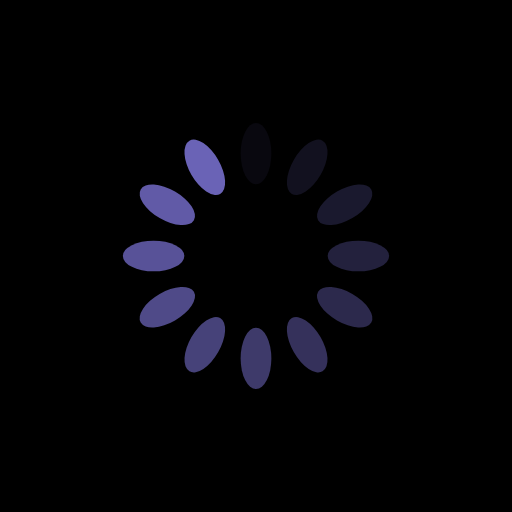
t = 0.00 s
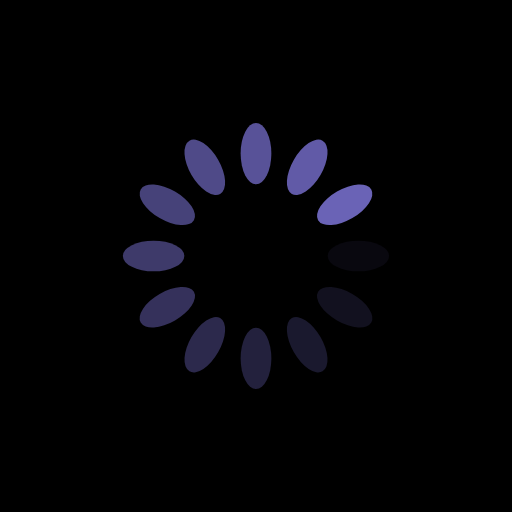
t = 0.25 s
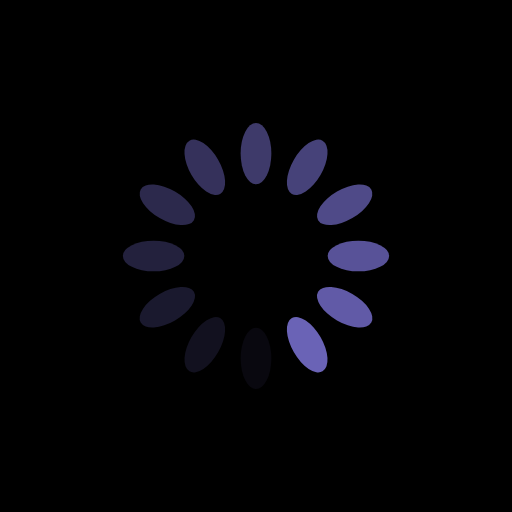
t = 0.50 s
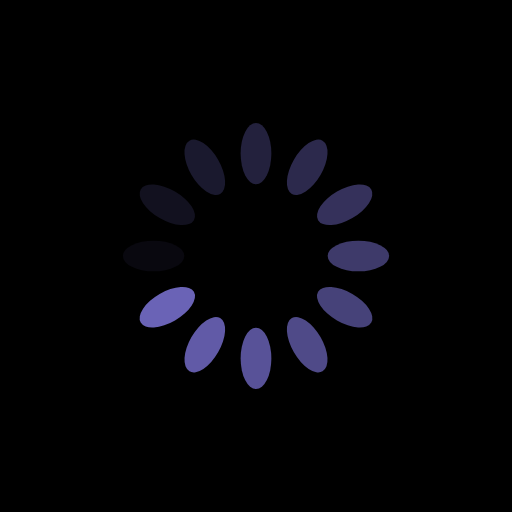
t = 0.75 s

The animated SVG that drew these frames (rendered in a browser with its animation timeline set to each time). Animation: 12 SMIL elements (animate=12); one cycle of 1.00 s, repeats indefinitely.

<svg xmlns="http://www.w3.org/2000/svg" viewBox="0 0 100 100" preserveAspectRatio="xMidYMid" width="200" height="200" style="shape-rendering: auto; display: block; background: rgb(0, 0, 0);" xmlns:xlink="http://www.w3.org/1999/xlink"><g><g transform="rotate(0 50 50)">
  <rect fill="#6a63b6" height="12" width="6" ry="6" rx="3" y="24" x="47">
    <animate repeatCount="indefinite" begin="-0.9166666666666666s" dur="1s" keyTimes="0;1" values="1;0" attributeName="opacity"></animate>
  </rect>
</g><g transform="rotate(30 50 50)">
  <rect fill="#6a63b6" height="12" width="6" ry="6" rx="3" y="24" x="47">
    <animate repeatCount="indefinite" begin="-0.8333333333333334s" dur="1s" keyTimes="0;1" values="1;0" attributeName="opacity"></animate>
  </rect>
</g><g transform="rotate(60 50 50)">
  <rect fill="#6a63b6" height="12" width="6" ry="6" rx="3" y="24" x="47">
    <animate repeatCount="indefinite" begin="-0.75s" dur="1s" keyTimes="0;1" values="1;0" attributeName="opacity"></animate>
  </rect>
</g><g transform="rotate(90 50 50)">
  <rect fill="#6a63b6" height="12" width="6" ry="6" rx="3" y="24" x="47">
    <animate repeatCount="indefinite" begin="-0.6666666666666666s" dur="1s" keyTimes="0;1" values="1;0" attributeName="opacity"></animate>
  </rect>
</g><g transform="rotate(120 50 50)">
  <rect fill="#6a63b6" height="12" width="6" ry="6" rx="3" y="24" x="47">
    <animate repeatCount="indefinite" begin="-0.5833333333333334s" dur="1s" keyTimes="0;1" values="1;0" attributeName="opacity"></animate>
  </rect>
</g><g transform="rotate(150 50 50)">
  <rect fill="#6a63b6" height="12" width="6" ry="6" rx="3" y="24" x="47">
    <animate repeatCount="indefinite" begin="-0.5s" dur="1s" keyTimes="0;1" values="1;0" attributeName="opacity"></animate>
  </rect>
</g><g transform="rotate(180 50 50)">
  <rect fill="#6a63b6" height="12" width="6" ry="6" rx="3" y="24" x="47">
    <animate repeatCount="indefinite" begin="-0.4166666666666667s" dur="1s" keyTimes="0;1" values="1;0" attributeName="opacity"></animate>
  </rect>
</g><g transform="rotate(210 50 50)">
  <rect fill="#6a63b6" height="12" width="6" ry="6" rx="3" y="24" x="47">
    <animate repeatCount="indefinite" begin="-0.3333333333333333s" dur="1s" keyTimes="0;1" values="1;0" attributeName="opacity"></animate>
  </rect>
</g><g transform="rotate(240 50 50)">
  <rect fill="#6a63b6" height="12" width="6" ry="6" rx="3" y="24" x="47">
    <animate repeatCount="indefinite" begin="-0.25s" dur="1s" keyTimes="0;1" values="1;0" attributeName="opacity"></animate>
  </rect>
</g><g transform="rotate(270 50 50)">
  <rect fill="#6a63b6" height="12" width="6" ry="6" rx="3" y="24" x="47">
    <animate repeatCount="indefinite" begin="-0.16666666666666666s" dur="1s" keyTimes="0;1" values="1;0" attributeName="opacity"></animate>
  </rect>
</g><g transform="rotate(300 50 50)">
  <rect fill="#6a63b6" height="12" width="6" ry="6" rx="3" y="24" x="47">
    <animate repeatCount="indefinite" begin="-0.08333333333333333s" dur="1s" keyTimes="0;1" values="1;0" attributeName="opacity"></animate>
  </rect>
</g><g transform="rotate(330 50 50)">
  <rect fill="#6a63b6" height="12" width="6" ry="6" rx="3" y="24" x="47">
    <animate repeatCount="indefinite" begin="0s" dur="1s" keyTimes="0;1" values="1;0" attributeName="opacity"></animate>
  </rect>
</g><g></g></g><!-- [ldio] generated by https://loading.io --></svg>
